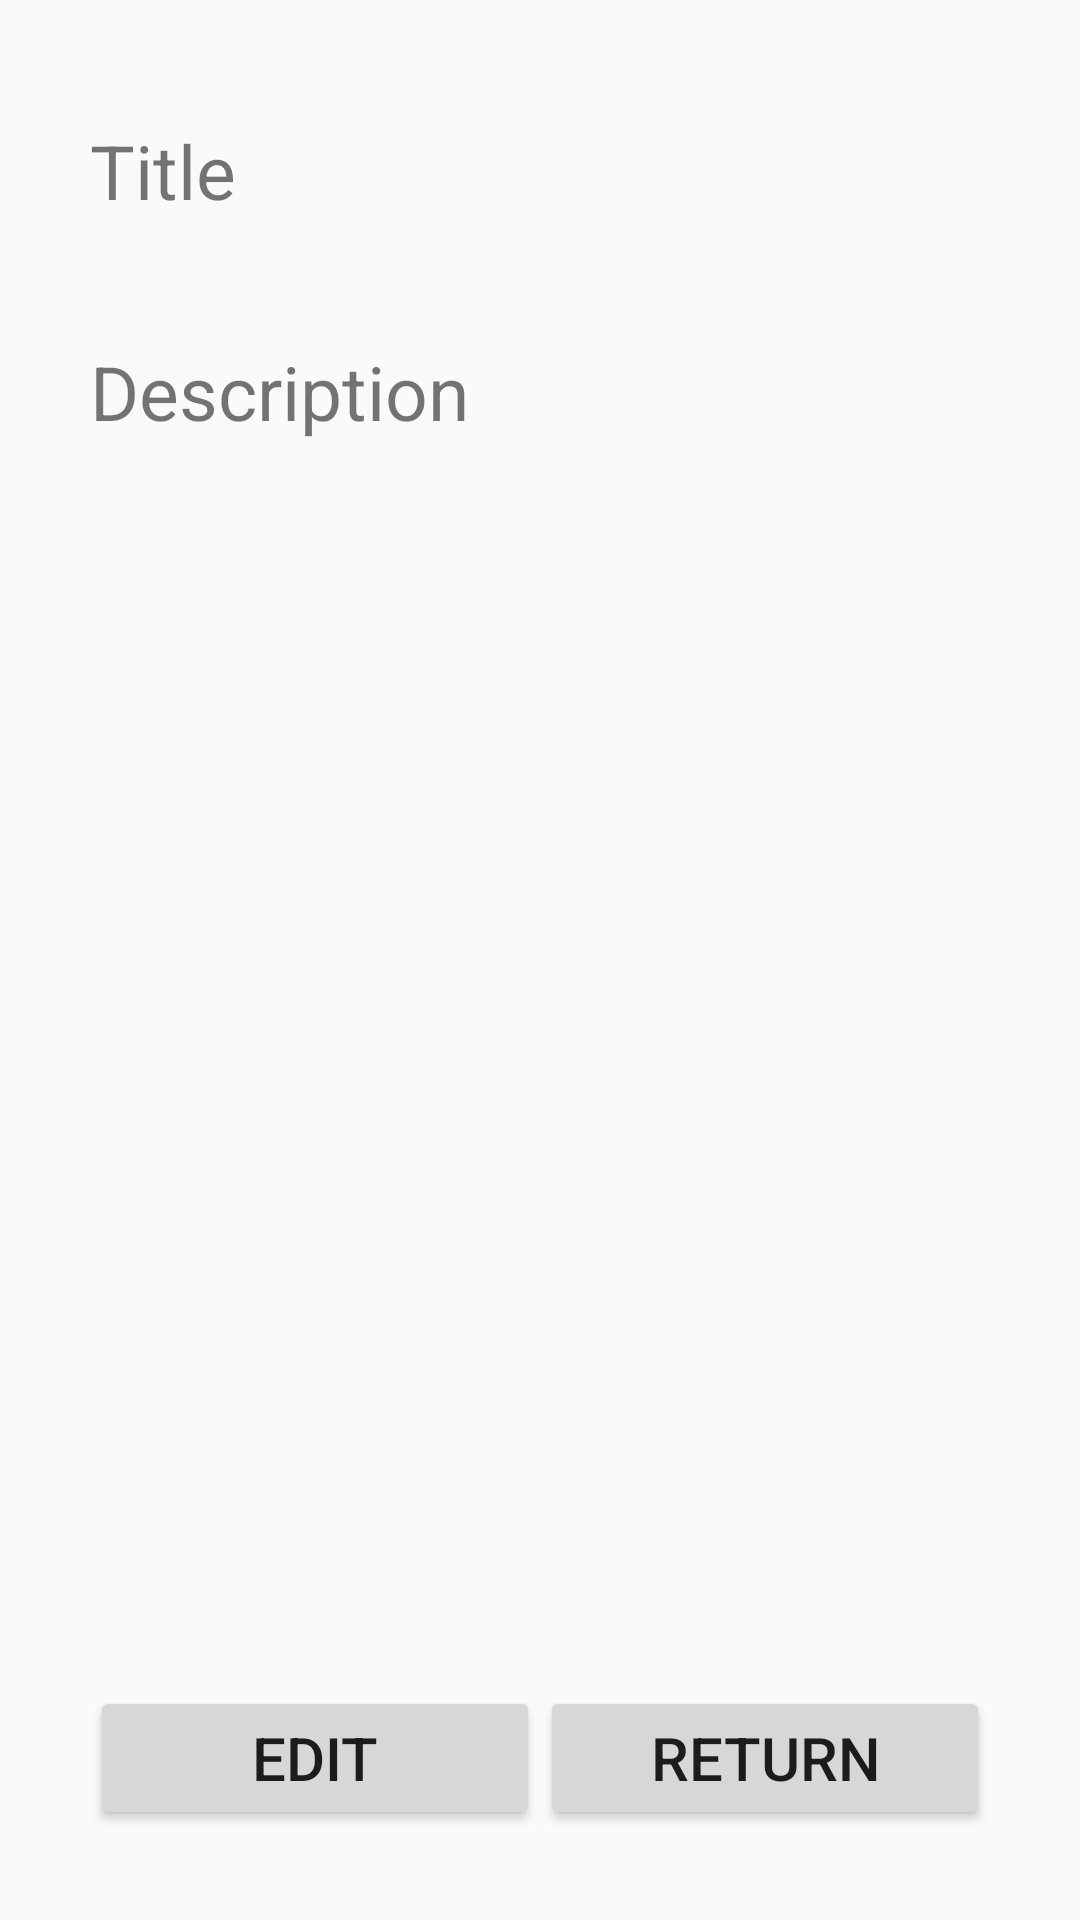

Android layout source for this screen:
<!-- AndroidManifest.xml: application theme AppTheme -->
<!-- res/layout/medication_dialog_layout.xml -->
<?xml version="1.0" encoding="utf-8"?>
<RelativeLayout xmlns:android="http://schemas.android.com/apk/res/android"
    android:layout_width="match_parent" android:layout_height="match_parent">

    <TextView
        android:id="@+id/medicationTitleTextView"
        android:layout_width="match_parent"
        android:layout_height="wrap_content"
        android:layout_alignParentTop="true"
        android:layout_centerHorizontal="true"
        android:layout_marginTop="20dp"
        android:textSize="25sp"
        android:padding="20dp"
        android:layout_marginStart="20dp"
        android:text="Title" />

    <TextView
        android:id="@+id/medicationDescriptionTextView"
        android:layout_width="match_parent"
        android:layout_height="wrap_content"
        android:layout_alignStart="@+id/medicationTitleTextView"
        android:layout_below="@+id/medicationTitleTextView"
        android:layout_marginTop="0dp"
        android:textSize="25sp"
        android:padding="20dp"
        android:layout_alignEnd="@+id/medicationTitleTextView"
        android:text="Description" />

    <LinearLayout
        android:layout_width="wrap_content"
        android:layout_height="wrap_content"
        android:orientation="horizontal"
        android:layout_alignParentBottom="true"
        android:layout_centerHorizontal="true"
        android:layout_marginBottom="30dp">

        <Button
            android:id="@+id/editButton"
            android:layout_width="150dp"
            android:layout_height="wrap_content"
            android:textSize="20sp"
            android:text="Edit" />

        <Button
            android:id="@+id/returnButton"
            android:layout_width="150dp"
            android:layout_height="wrap_content"
            android:textSize="20sp"
            android:text="Return" />
    </LinearLayout>

</RelativeLayout>
<!-- resources referenced by this layout -->
<resources>
  <style name="AppTheme" parent="Theme.AppCompat.Light.NoActionBar">
          
          <item name="colorPrimary">@color/colorPrimary</item>
          <item name="colorPrimaryDark">@color/colorPrimaryDark</item>
          <item name="colorAccent">@color/colorAccent</item>
      </style>
  <color name="colorPrimary">#00bcd4</color>
  <color name="colorPrimaryDark">#0097a7</color>
  <color name="colorAccent">#f2fe71</color>
</resources>
